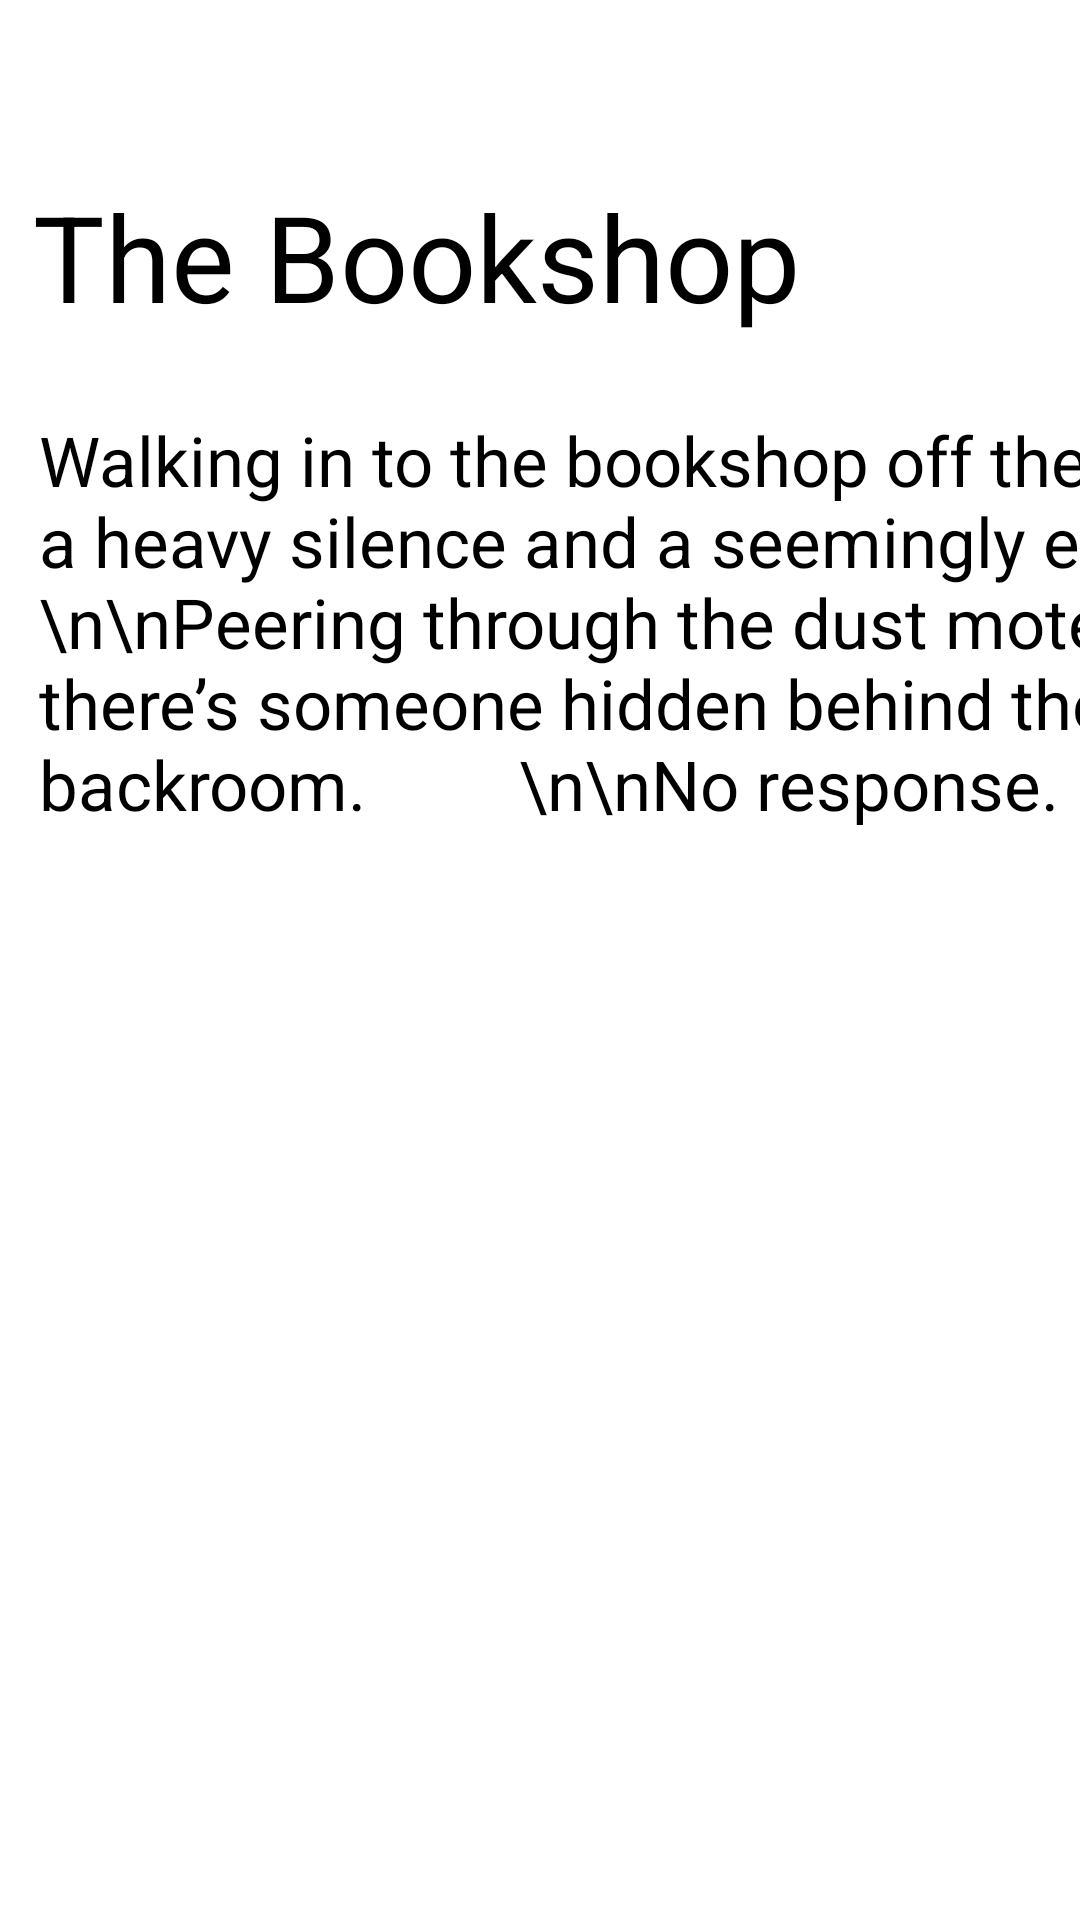

Here is an Android app screen rendered from its layout file. Give the layout XML and the strings, colors and styles it references.
<!-- AndroidManifest.xml: application theme Theme.IntoTheBookshop -->
<!-- res/layout/activity_main.xml -->
<?xml version="1.0" encoding="utf-8"?>
<androidx.constraintlayout.widget.ConstraintLayout xmlns:android="http://schemas.android.com/apk/res/android"
    xmlns:app="http://schemas.android.com/apk/res-auto"
    xmlns:tools="http://schemas.android.com/tools"
    android:id="@+id/opening"
    android:layout_width="match_parent"
    android:layout_height="match_parent"
    android:background="@mipmap/background"
    android:onClick="onTouch"
    tools:context=".MainActivity">

    <TextView
        android:id="@+id/textView2"
        android:layout_width="wrap_content"
        android:layout_height="wrap_content"
        android:text="@string/the_bookshop"
        android:textColor="#000000"
        android:textSize="40sp"
        app:layout_constraintBottom_toBottomOf="parent"
        app:layout_constraintHorizontal_bias="0.106"
        app:layout_constraintLeft_toLeftOf="parent"
        app:layout_constraintRight_toRightOf="parent"
        app:layout_constraintTop_toTopOf="parent"
        app:layout_constraintVertical_bias="0.100000024" />

    <TextView
        android:id="@+id/paragraph"
        android:layout_width="594dp"
        android:layout_height="243dp"
        android:layout_marginStart="2dp"
        android:layout_marginTop="26dp"
        android:text="Walking in to the bookshop off the alley, you encounter a heavy silence and a seemingly empty shop.
        \n\nPeering through the dust motes, you call out in case there’s someone hidden behind the bookshelves, or in a backroom.
        \n\nNo response. It seems truly empty."
        android:textColor="#000000"
        android:textSize="23sp"
        app:layout_constraintStart_toStartOf="@+id/textView2"
        app:layout_constraintTop_toBottomOf="@+id/textView2" />

    <androidx.constraintlayout.widget.Guideline
        android:id="@+id/guideline2"
        android:layout_width="wrap_content"
        android:layout_height="wrap_content"
        android:orientation="vertical"
        app:layout_constraintGuide_begin="20dp" />

</androidx.constraintlayout.widget.ConstraintLayout>
<!-- resources referenced by this layout -->
<resources>
  <string name="the_bookshop">The Bookshop</string>
  <style name="Theme.IntoTheBookshop" parent="Theme.MaterialComponents.DayNight.DarkActionBar">
          
          <item name="colorPrimary">@color/purple_500</item>
          <item name="colorPrimaryVariant">@color/purple_700</item>
          <item name="colorOnPrimary">@color/white</item>
          
          <item name="colorSecondary">@color/teal_200</item>
          <item name="colorSecondaryVariant">@color/teal_700</item>
          <item name="colorOnSecondary">@color/black</item>
          
          <item name="android:statusBarColor" tools:targetApi="l">?attr/colorPrimaryVariant</item>
          
      </style>
  <!-- not gathered from this repository: default colours our renderer supplied (Android Studio template values) -->
  <color name="purple_500">#FF6200EE</color>
  <color name="purple_700">#FF3700B3</color>
  <color name="teal_200">#FF03DAC5</color>
  <color name="teal_700">#FF018786</color>
  <color name="black">#FF000000</color>
  <color name="white">#FFFFFFFF</color>
</resources>
